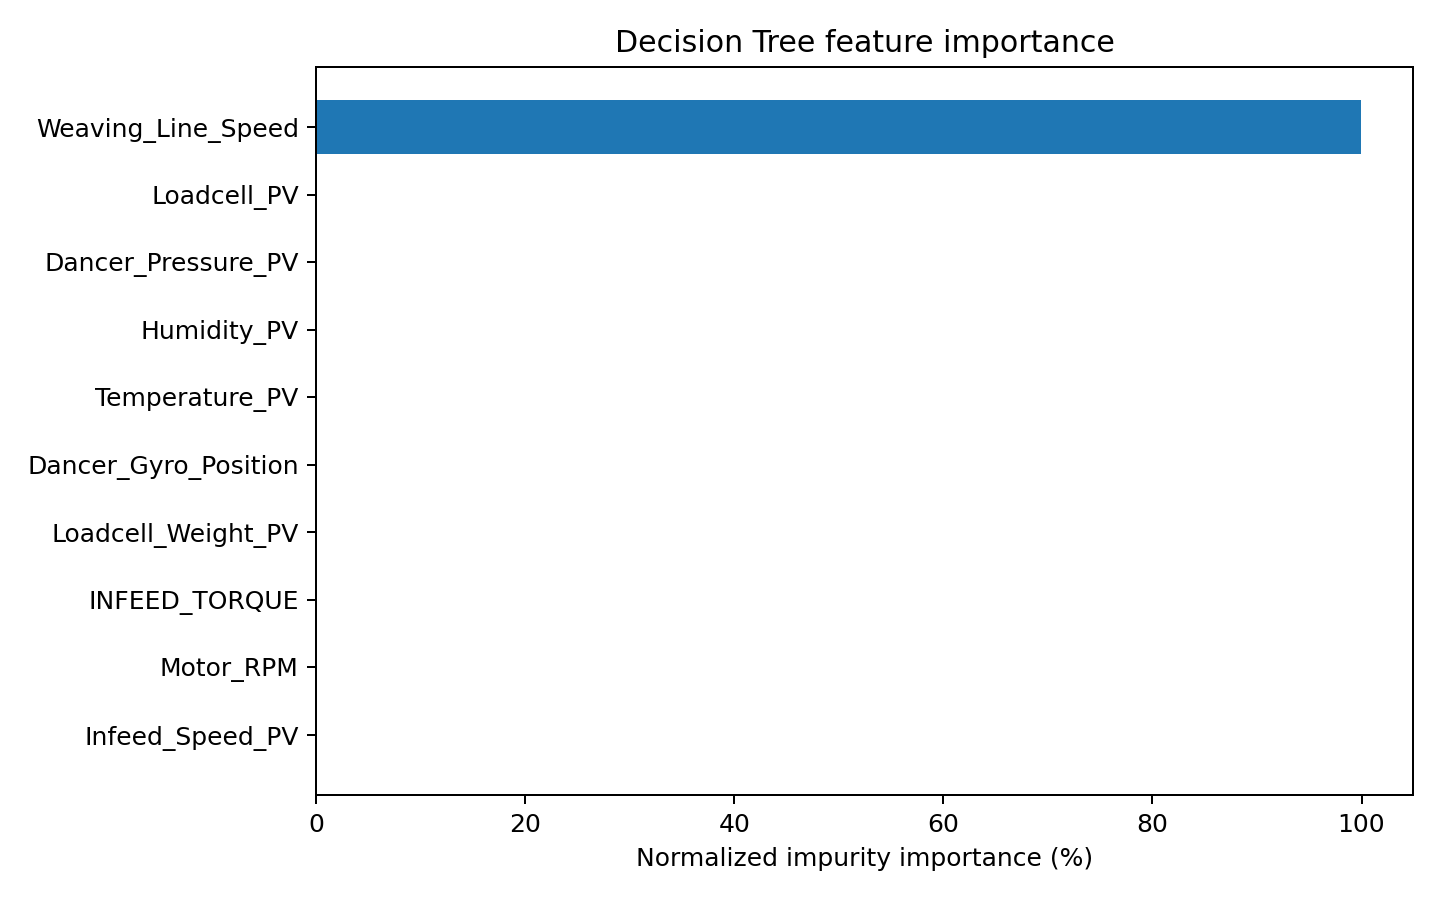

Data behind this chart, as committed beside it:
feature, importance, importance_percent, importance_type
Weaving_Line_Speed, 0.9993, 99.93, normalized_impurity_decrease
Loadcell_PV, 0.0005669, 0.05669, normalized_impurity_decrease
Dancer_Pressure_PV, 0.0001348, 0.01348, normalized_impurity_decrease
Infeed_Speed_PV, 0.0, 0.0, normalized_impurity_decrease
INFEED_TORQUE, 0.0, 0.0, normalized_impurity_decrease
Motor_RPM, 0.0, 0.0, normalized_impurity_decrease
Loadcell_Weight_PV, 0.0, 0.0, normalized_impurity_decrease
Dancer_Gyro_Position, 0.0, 0.0, normalized_impurity_decrease
Temperature_PV, 0.0, 0.0, normalized_impurity_decrease
Humidity_PV, 0.0, 0.0, normalized_impurity_decrease
